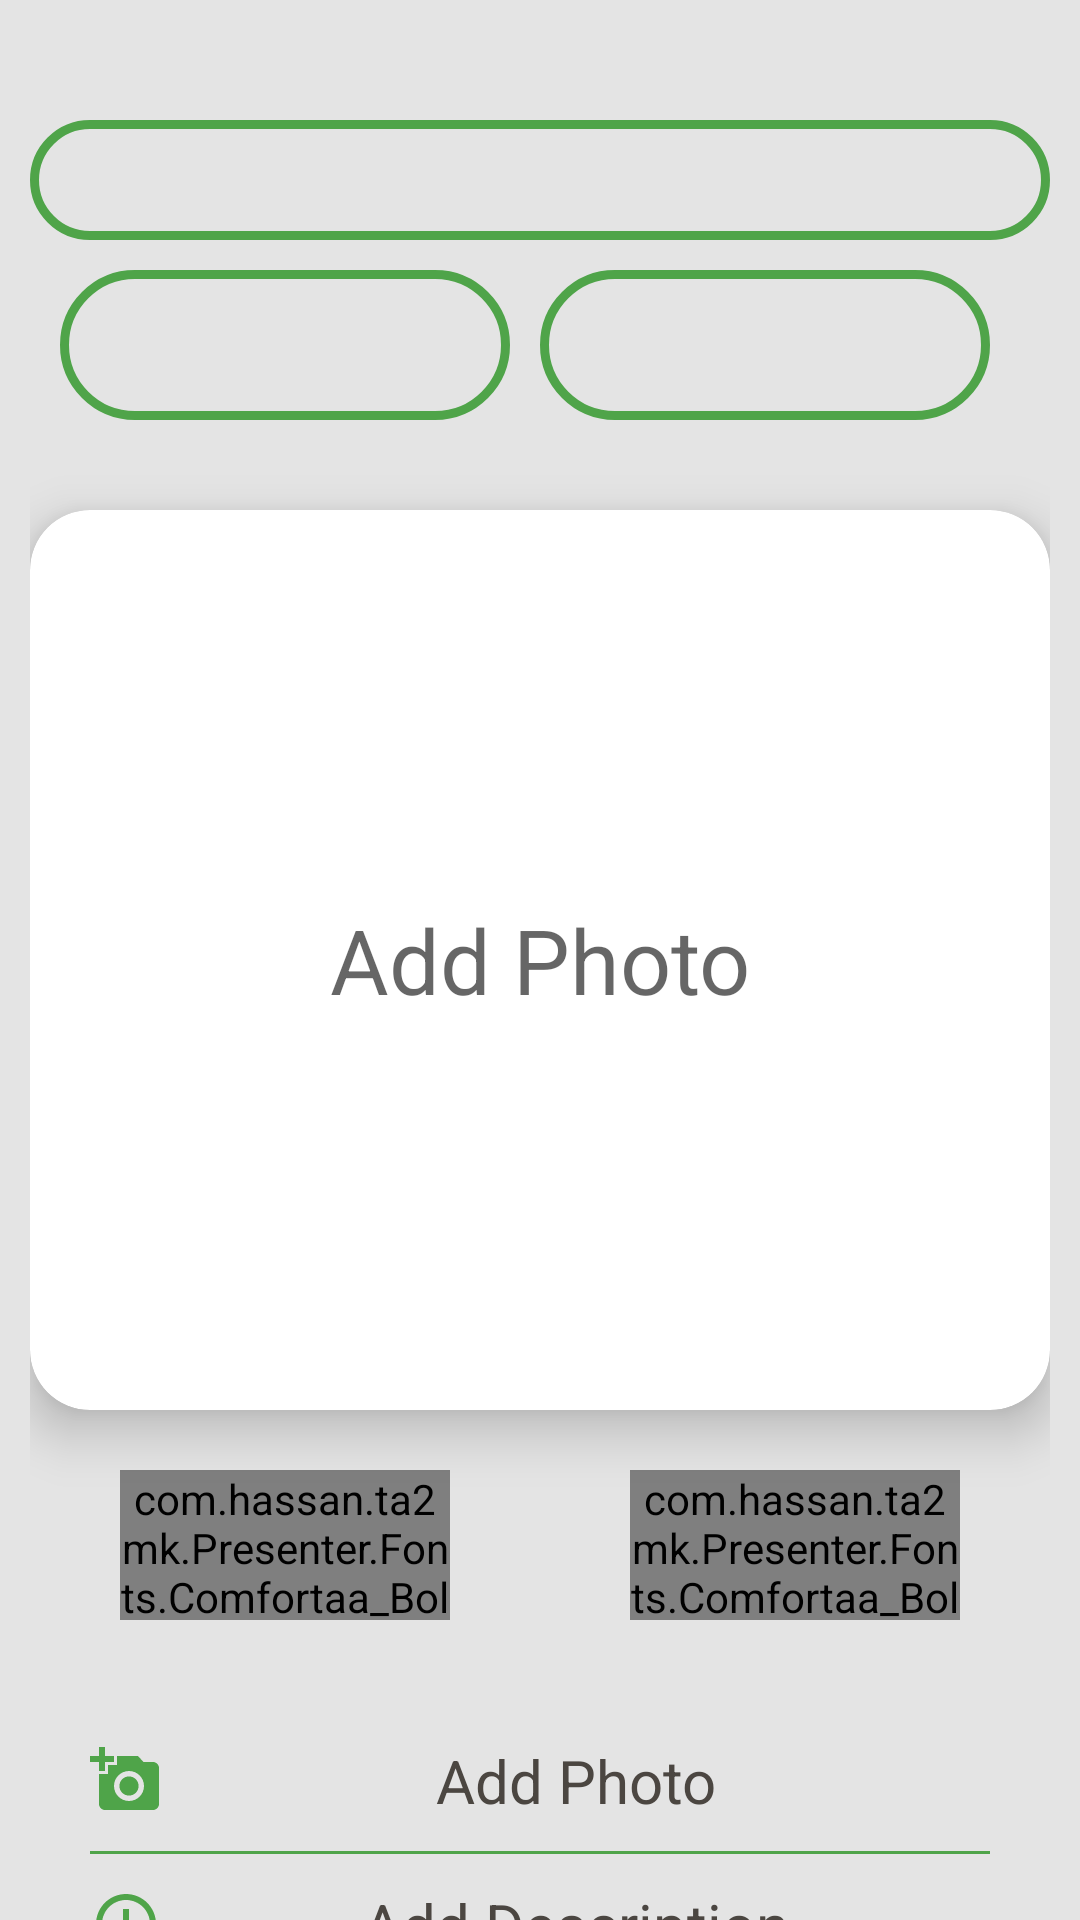

Produce the Android XML layout that renders to this screen, including the resource entries it uses.
<!-- AndroidManifest.xml: application theme AppTheme -->
<!-- res/layout/activity_add_item.xml -->
<?xml version="1.0" encoding="utf-8"?>
<androidx.core.widget.NestedScrollView xmlns:android="http://schemas.android.com/apk/res/android"
    xmlns:app="http://schemas.android.com/apk/res-auto"
    xmlns:tools="http://schemas.android.com/tools"
    android:layout_width="match_parent"
    android:layout_height="match_parent"
    android:background="@color/Offwhite"
    tools:context=".View.AddItem">


    <LinearLayout
        android:id="@+id/addItemContainer"
        android:layout_width="match_parent"
        android:layout_height="match_parent"
        android:background="@color/Offwhite"
        android:gravity="center"
        android:orientation="vertical"
        android:padding="10dp">

        <Spinner
            android:id="@+id/selectCategory"
            android:layout_width="match_parent"
            android:layout_height="40dp"
            android:layout_marginTop="30dp"
            android:layout_weight="1"
            android:background="@drawable/btn_background"
            android:paddingLeft="20dp"
            android:paddingRight="20dp"
            android:paddingTop="10dp"
            android:paddingBottom="10dp" />

        <LinearLayout
            android:layout_width="match_parent"
            android:layout_height="wrap_content"
            android:orientation="horizontal"
            android:padding="10dp">

            <Spinner
                android:id="@+id/selectSize"
                android:layout_width="0dp"
                android:layout_height="50dp"
                android:layout_marginRight="10dp"
                android:layout_weight="1"
                android:background="@drawable/btn_background"
                android:paddingLeft="20dp"
                android:paddingTop="10dp"
                android:paddingBottom="10dp" />

            <Spinner
                android:id="@+id/selectColor"
                android:layout_width="0dp"
                android:layout_height="50dp"
                android:layout_marginRight="10dp"
                android:layout_weight="1"
                android:background="@drawable/btn_background"
                android:paddingLeft="20dp"
                android:paddingTop="10dp"
                android:paddingBottom="10dp" />
        </LinearLayout>

        <androidx.cardview.widget.CardView
            android:layout_width="match_parent"
            android:layout_height="300dp"
            android:layout_marginTop="20dp"
            android:layout_weight="1"
            app:cardCornerRadius="20dp"
            app:cardElevation="10dp">


            <TextView
                android:layout_width="match_parent"
                android:layout_height="match_parent"
                android:hint="@string/add_photo"
                android:textSize="30sp"
                android:id="@+id/phototext"
                android:layout_gravity="center"
                android:gravity="center"/>
            <androidx.recyclerview.widget.RecyclerView
                android:layout_width="match_parent"
                android:layout_height="match_parent"
                android:visibility="gone"
                android:id="@+id/addImageRecycler"/>
            
            
            
            
            
            
            

        </androidx.cardview.widget.CardView>

        <LinearLayout
            android:layout_width="match_parent"
            android:layout_height="50dp"
            android:layout_marginTop="20dp"
            android:orientation="horizontal">

            <com.hassan.ta2mk.Presenter.Fonts.Comfortaa_Bold
                android:id="@+id/cancleupload"
                android:layout_width="0dp"
                android:layout_height="match_parent"
                android:layout_gravity="center"
                android:layout_marginLeft="30dp"
                android:layout_marginRight="30dp"
                android:layout_weight="1"
                android:background="@drawable/shop_item"
                android:gravity="center"
                android:text="@string/cancle"
                android:textColor="@color/White"
                android:textSize="25sp" />

            <com.hassan.ta2mk.Presenter.Fonts.Comfortaa_Bold
                android:id="@+id/upLoadItem"
                android:layout_width="0dp"
                android:layout_height="match_parent"
                android:layout_gravity="center"
                android:layout_marginLeft="30dp"
                android:layout_marginRight="30dp"
                android:layout_weight="1"
                android:background="@drawable/shop_item"
                android:gravity="center"
                android:text="@string/upload"
                android:textColor="@color/White"
                android:textSize="25sp" />
        </LinearLayout>


        <LinearLayout
            android:layout_width="match_parent"
            android:layout_height="wrap_content"
            android:layout_marginTop="20dp"
            android:orientation="vertical"
            android:padding="10dp">


            <TextView
                android:id="@+id/_addphoto"
                android:layout_width="match_parent"
                android:layout_height="wrap_content"
                android:gravity="center"
                android:drawableLeft="@drawable/ic_add_a_photo_black_24dp"
                android:text="@string/add_photo"

                android:padding="10dp"
                android:textColor="@color/Offblack"
                android:textSize="20sp" />

            <View
                android:layout_width="match_parent"
                android:layout_height="1dp"
                android:layout_marginLeft="10dp"
                android:layout_marginRight="10dp"
                android:background="@color/Green" />

            <TextView
                android:id="@+id/_adddescription"
                android:layout_width="match_parent"
                android:layout_height="wrap_content"
                android:gravity="center"
                android:drawableLeft="@drawable/ic_add_circle_outline_black_24dp"
                android:text="@string/add_description"
                android:padding="10dp"
                android:textColor="@color/Offblack"
                android:textSize="20sp" />

            <View
                android:layout_width="match_parent"
                android:layout_height="1dp"
                android:layout_marginLeft="10dp"
                android:layout_marginRight="10dp"
                android:background="@color/Green" />

        </LinearLayout>
    </LinearLayout>

</androidx.core.widget.NestedScrollView>
<!-- resources referenced by this layout -->
<resources>
  <color name="Green">#4FA449</color>
  <color name="Offblack">#4B4641</color>
  <color name="Offwhite">#E4E4E4</color>
  <color name="White">#FFFFFF</color>
  <!-- drawable btn_background (drawable) -->
  <?xml version="1.0" encoding="utf-8"?>
  <shape xmlns:android="http://schemas.android.com/apk/res/android"
      android:shape="rectangle">
      <corners
         android:radius="25dp"></corners>
      <stroke android:color="@color/Green"
          android:width="3dp"/>
  </shape>
  <!-- drawable ic_add_a_photo_black_24dp (drawable) -->
  <vector xmlns:android="http://schemas.android.com/apk/res/android"
      android:width="24dp"
      android:height="24dp"
      android:tint="@color/Green"
      android:viewportWidth="24.0"
      android:viewportHeight="24.0">
      <path
          android:fillColor="#FF000000"
          android:pathData="M3,4L3,1h2v3h3v2L5,6v3L3,9L3,6L0,6L0,4h3zM6,10L6,7h3L9,4h7l1.83,2L21,6c1.1,0 2,0.9 2,2v12c0,1.1 -0.9,2 -2,2L5,22c-1.1,0 -2,-0.9 -2,-2L3,10h3zM13,19c2.76,0 5,-2.24 5,-5s-2.24,-5 -5,-5 -5,2.24 -5,5 2.24,5 5,5zM9.8,14c0,1.77 1.43,3.2 3.2,3.2s3.2,-1.43 3.2,-3.2 -1.43,-3.2 -3.2,-3.2 -3.2,1.43 -3.2,3.2z" />
  </vector>
  <!-- drawable ic_add_circle_outline_black_24dp (drawable) -->
  <vector xmlns:android="http://schemas.android.com/apk/res/android"
      android:width="24dp"
      android:height="24dp"
      android:tint="@color/Green"
      android:viewportWidth="24.0"
      android:viewportHeight="24.0">
      <path
          android:fillColor="#FF000000"
          android:pathData="M13,7h-2v4L7,11v2h4v4h2v-4h4v-2h-4L13,7zM12,2C6.48,2 2,6.48 2,12s4.48,10 10,10 10,-4.48 10,-10S17.52,2 12,2zM12,20c-4.41,0 -8,-3.59 -8,-8s3.59,-8 8,-8 8,3.59 8,8 -3.59,8 -8,8z" />
  </vector>
  <!-- drawable shop_item (drawable) -->
  <?xml version="1.0" encoding="utf-8"?>
  
  <shape xmlns:android="http://schemas.android.com/apk/res/android"
      android:shape="rectangle">
      <solid android:color="@color/Green"/>
      <stroke android:color="@color/White"
          android:width="5dp"/>
     <corners android:radius="13dp"/>
  </shape>
  <string name="add_description">Add Description</string>
  <string name="add_photo">Add Photo</string>
  <string name="cancle">Cancle</string>
  <string name="upload">UpLoad</string>
  <style name="AppTheme" parent="Theme.AppCompat.Light.NoActionBar">
          
          <item name="colorPrimary">@color/colorPrimary</item>
          <item name="colorPrimaryDark">@color/colorPrimaryDark</item>
          <item name="colorAccent">@color/colorAccent</item>
          <item name="android:windowFullscreen">true</item>
      </style>
  <color name="colorPrimary">#4FA449</color>
  <color name="colorPrimaryDark">#4FA449</color>
  <color name="colorAccent">#4FA449</color>
</resources>
